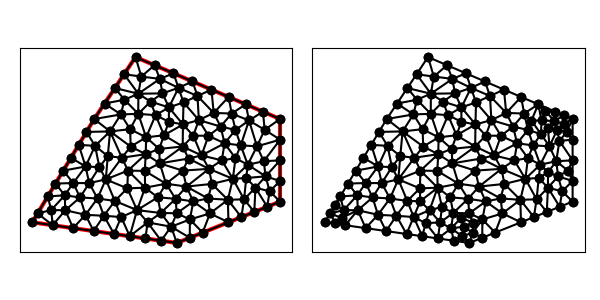

Data behind this chart, as committed beside it:
4.000000000000000000e+00, 6.000000000000000000e+00, 1.100000000000000000e+01, 5.000000000000000000e+00, 1.600000000000000000e+01, 7.000000000000000000e+00, 1.600000000000000000e+01, 1.100000000000000000e+01, 9.000000000000000000e+00, 1.400000000000000000e+01, 7.000000000000000000e+00, 1.100000000000000000e+01, 1.061670006016852952e+01, 1.156175176255873893e+01, 1.129642875113961509e+01, 1.073707840888812903e+01, 1.132337596068765961e+01, 1.180543746907396851e+01, 1.107883492399860081e+01, 1.136808921350694312e+01, 0.000000000000000000e+00, 5.000000000000000000e-01
4.000000000000000000e+00, 6.000000000000000000e+00, 1.100000000000000000e+01, 5.000000000000000000e+00, 1.600000000000000000e+01, 7.000000000000000000e+00, 1.600000000000000000e+01, 1.100000000000000000e+01, 9.000000000000000000e+00, 1.400000000000000000e+01, 7.000000000000000000e+00, 1.100000000000000000e+01, 1.267658012007223078e+01, 1.242432280568332992e+01, 1.199997804037994520e+01, 1.211488013737865010e+01, 1.278439239826228224e+01, 1.129416650512706966e+01, 1.248698351957148667e+01, 1.194445648272968263e+01, 0.000000000000000000e+00, 5.000000000000000000e-01
4.000000000000000000e+00, 6.000000000000000000e+00, 1.100000000000000000e+01, 5.000000000000000000e+00, 1.600000000000000000e+01, 7.000000000000000000e+00, 1.600000000000000000e+01, 1.100000000000000000e+01, 9.000000000000000000e+00, 1.400000000000000000e+01, 7.000000000000000000e+00, 1.100000000000000000e+01, 1.128329971693696088e+01, 9.668460206701537274e+00, 1.179541691015839078e+01, 1.019655809188774676e+01, 1.129642875113961509e+01, 1.073707840888812903e+01, 1.145838179274498891e+01, 1.020069890249247102e+01, 0.000000000000000000e+00, 5.000000000000000000e-01
4.000000000000000000e+00, 6.000000000000000000e+00, 1.100000000000000000e+01, 5.000000000000000000e+00, 1.600000000000000000e+01, 7.000000000000000000e+00, 1.600000000000000000e+01, 1.100000000000000000e+01, 9.000000000000000000e+00, 1.400000000000000000e+01, 7.000000000000000000e+00, 1.100000000000000000e+01, 9.726749189464097611e+00, 1.184487504083922893e+01, 1.061670006016852952e+01, 1.156175176255873893e+01, 1.030579943349394867e+01, 1.224154169501412959e+01, 1.021641622770885860e+01, 1.188272283280403308e+01, 0.000000000000000000e+00, 5.000000000000000000e-01
4.000000000000000000e+00, 6.000000000000000000e+00, 1.100000000000000000e+01, 5.000000000000000000e+00, 1.600000000000000000e+01, 7.000000000000000000e+00, 1.600000000000000000e+01, 1.100000000000000000e+01, 9.000000000000000000e+00, 1.400000000000000000e+01, 7.000000000000000000e+00, 1.100000000000000000e+01, 1.108083301036188750e+01, 1.250879943595781718e+01, 1.030579943349394867e+01, 1.224154169501412959e+01, 1.061670006016852952e+01, 1.156175176255873893e+01, 1.066777750134145641e+01, 1.210403096451022975e+01, 0.000000000000000000e+00, 5.000000000000000000e-01
4.000000000000000000e+00, 6.000000000000000000e+00, 1.100000000000000000e+01, 5.000000000000000000e+00, 1.600000000000000000e+01, 7.000000000000000000e+00, 1.600000000000000000e+01, 1.100000000000000000e+01, 9.000000000000000000e+00, 1.400000000000000000e+01, 7.000000000000000000e+00, 1.100000000000000000e+01, 1.409396041012364975e+01, 9.724427103590000954e+00, 1.449408781513840161e+01, 1.092831834905765120e+01, 1.383917775284097296e+01, 1.047030559403663652e+01, 1.414240865936767477e+01, 1.037435034889476348e+01, 0.000000000000000000e+00, 2.639753721776254558e-01
4.000000000000000000e+00, 6.000000000000000000e+00, 1.100000000000000000e+01, 5.000000000000000000e+00, 1.600000000000000000e+01, 7.000000000000000000e+00, 1.600000000000000000e+01, 1.100000000000000000e+01, 9.000000000000000000e+00, 1.400000000000000000e+01, 7.000000000000000000e+00, 1.100000000000000000e+01, 8.000000000000000000e+00, 1.250000000000000000e+01, 8.464450526660463936e+00, 1.193374831586573670e+01, 9.136529033509329878e+00, 1.222472209841644819e+01, 8.533659853389931271e+00, 1.221949013809406104e+01, 0.000000000000000000e+00, 5.000000000000000000e-01
4.000000000000000000e+00, 6.000000000000000000e+00, 1.100000000000000000e+01, 5.000000000000000000e+00, 1.600000000000000000e+01, 7.000000000000000000e+00, 1.600000000000000000e+01, 1.100000000000000000e+01, 9.000000000000000000e+00, 1.400000000000000000e+01, 7.000000000000000000e+00, 1.100000000000000000e+01, 1.253099132776909208e+01, 1.018752083080829962e+01, 1.206609457080205772e+01, 1.094702136362703193e+01, 1.179541691015839078e+01, 1.019655809188774676e+01, 1.213083426957651589e+01, 1.044370009544102551e+01, 0.000000000000000000e+00, 5.000000000000000000e-01
4.000000000000000000e+00, 6.000000000000000000e+00, 1.100000000000000000e+01, 5.000000000000000000e+00, 1.600000000000000000e+01, 7.000000000000000000e+00, 1.600000000000000000e+01, 1.100000000000000000e+01, 9.000000000000000000e+00, 1.400000000000000000e+01, 7.000000000000000000e+00, 1.100000000000000000e+01, 1.128329971693696088e+01, 9.668460206701537274e+00, 1.037984570740760759e+01, 1.021394978772371331e+01, 1.014576479533084274e+01, 9.553473415532316437e+00, 1.060297007322513707e+01, 9.811961136652522342e+00, 0.000000000000000000e+00, 5.000000000000000000e-01
4.000000000000000000e+00, 6.000000000000000000e+00, 1.100000000000000000e+01, 5.000000000000000000e+00, 1.600000000000000000e+01, 7.000000000000000000e+00, 1.600000000000000000e+01, 1.100000000000000000e+01, 9.000000000000000000e+00, 1.400000000000000000e+01, 7.000000000000000000e+00, 1.100000000000000000e+01, 1.269778076155506774e+01, 7.857903221891403334e+00, 1.347028266449824585e+01, 7.089314126872361399e+00, 1.371175693221389658e+01, 8.104529578009264768e+00, 1.329327345275573613e+01, 7.683915642257676204e+00, 0.000000000000000000e+00, 5.000000000000000000e-01
4.000000000000000000e+00, 6.000000000000000000e+00, 1.100000000000000000e+01, 5.000000000000000000e+00, 1.600000000000000000e+01, 7.000000000000000000e+00, 1.600000000000000000e+01, 1.100000000000000000e+01, 9.000000000000000000e+00, 1.400000000000000000e+01, 7.000000000000000000e+00, 1.100000000000000000e+01, 9.000000000000000000e+00, 1.400000000000000000e+01, 9.280816035156382426e+00, 1.305535244738592660e+01, 9.919145030018057696e+00, 1.360608070142083292e+01, 9.399987021724813374e+00, 1.355381104960225436e+01, 0.000000000000000000e+00, 5.000000000000000000e-01
4.000000000000000000e+00, 6.000000000000000000e+00, 1.100000000000000000e+01, 5.000000000000000000e+00, 1.600000000000000000e+01, 7.000000000000000000e+00, 1.600000000000000000e+01, 1.100000000000000000e+01, 9.000000000000000000e+00, 1.400000000000000000e+01, 7.000000000000000000e+00, 1.100000000000000000e+01, 1.108083301036188750e+01, 1.250879943595781718e+01, 1.132337596068765961e+01, 1.180543746907396851e+01, 1.199997804037994520e+01, 1.211488013737865010e+01, 1.146806233714316470e+01, 1.214303901413681075e+01, 0.000000000000000000e+00, 5.000000000000000000e-01
4.000000000000000000e+00, 6.000000000000000000e+00, 1.100000000000000000e+01, 5.000000000000000000e+00, 1.600000000000000000e+01, 7.000000000000000000e+00, 1.600000000000000000e+01, 1.100000000000000000e+01, 9.000000000000000000e+00, 1.400000000000000000e+01, 7.000000000000000000e+00, 1.100000000000000000e+01, 1.269778076155506774e+01, 7.857903221891403334e+00, 1.255777629190614064e+01, 8.587659330742635433e+00, 1.146634205380551208e+01, 7.729157733015785681e+00, 1.224063303575557349e+01, 8.058240095216607557e+00, 0.000000000000000000e+00, 5.000000000000000000e-01
4.000000000000000000e+00, 6.000000000000000000e+00, 1.100000000000000000e+01, 5.000000000000000000e+00, 1.600000000000000000e+01, 7.000000000000000000e+00, 1.600000000000000000e+01, 1.100000000000000000e+01, 9.000000000000000000e+00, 1.400000000000000000e+01, 7.000000000000000000e+00, 1.100000000000000000e+01, 8.445299803774771519e+00, 1.316794970566215639e+01, 8.000000000000000000e+00, 1.250000000000000000e+01, 9.136529033509329878e+00, 1.222472209841644819e+01, 8.527276279094701650e+00, 1.263089060135953368e+01, 0.000000000000000000e+00, 5.000000000000000000e-01
4.000000000000000000e+00, 6.000000000000000000e+00, 1.100000000000000000e+01, 5.000000000000000000e+00, 1.600000000000000000e+01, 7.000000000000000000e+00, 1.600000000000000000e+01, 1.100000000000000000e+01, 9.000000000000000000e+00, 1.400000000000000000e+01, 7.000000000000000000e+00, 1.100000000000000000e+01, 1.017877999373133591e+01, 1.294260009910783182e+01, 9.136529033509329878e+00, 1.222472209841644819e+01, 1.030579943349394867e+01, 1.224154169501412959e+01, 9.873702820244870892e+00, 1.246962129751280202e+01, 0.000000000000000000e+00, 5.000000000000000000e-01
4.000000000000000000e+00, 6.000000000000000000e+00, 1.100000000000000000e+01, 5.000000000000000000e+00, 1.600000000000000000e+01, 7.000000000000000000e+00, 1.600000000000000000e+01, 1.100000000000000000e+01, 9.000000000000000000e+00, 1.400000000000000000e+01, 7.000000000000000000e+00, 1.100000000000000000e+01, 1.129642875113961509e+01, 1.073707840888812903e+01, 1.061445379126129396e+01, 1.086743386363898800e+01, 1.037984570740760759e+01, 1.021394978772371331e+01, 1.076357608326950555e+01, 1.060615402008360952e+01, 0.000000000000000000e+00, 5.000000000000000000e-01
4.000000000000000000e+00, 6.000000000000000000e+00, 1.100000000000000000e+01, 5.000000000000000000e+00, 1.600000000000000000e+01, 7.000000000000000000e+00, 1.600000000000000000e+01, 1.100000000000000000e+01, 9.000000000000000000e+00, 1.400000000000000000e+01, 7.000000000000000000e+00, 1.100000000000000000e+01, 1.108083301036188750e+01, 1.250879943595781718e+01, 1.061670006016852952e+01, 1.156175176255873893e+01, 1.132337596068765961e+01, 1.180543746907396851e+01, 1.100696967707269458e+01, 1.195866288919683917e+01, 0.000000000000000000e+00, 5.000000000000000000e-01
4.000000000000000000e+00, 6.000000000000000000e+00, 1.100000000000000000e+01, 5.000000000000000000e+00, 1.600000000000000000e+01, 7.000000000000000000e+00, 1.600000000000000000e+01, 1.100000000000000000e+01, 9.000000000000000000e+00, 1.400000000000000000e+01, 7.000000000000000000e+00, 1.100000000000000000e+01, 1.128329971693696088e+01, 9.668460206701537274e+00, 1.129642875113961509e+01, 1.073707840888812903e+01, 1.037984570740760759e+01, 1.021394978772371331e+01, 1.098652472516139333e+01, 1.020649613443779380e+01, 0.000000000000000000e+00, 5.000000000000000000e-01
4.000000000000000000e+00, 6.000000000000000000e+00, 1.100000000000000000e+01, 5.000000000000000000e+00, 1.600000000000000000e+01, 7.000000000000000000e+00, 1.600000000000000000e+01, 1.100000000000000000e+01, 9.000000000000000000e+00, 1.400000000000000000e+01, 7.000000000000000000e+00, 1.100000000000000000e+01, 1.317593517310397289e+01, 9.000000000000000000e+00, 1.331200133004768027e+01, 9.823366085036740358e+00, 1.219497020785376407e+01, 9.236132133026545787e+00, 1.289430223700180456e+01, 9.353166072687761456e+00, 0.000000000000000000e+00, 5.000000000000000000e-01
4.000000000000000000e+00, 6.000000000000000000e+00, 1.100000000000000000e+01, 5.000000000000000000e+00, 1.600000000000000000e+01, 7.000000000000000000e+00, 1.600000000000000000e+01, 1.100000000000000000e+01, 9.000000000000000000e+00, 1.400000000000000000e+01, 7.000000000000000000e+00, 1.100000000000000000e+01, 1.061445379126129396e+01, 1.086743386363898800e+01, 9.970171801303090220e+00, 1.118655213246460534e+01, 1.037984570740760759e+01, 1.021394978772371331e+01, 1.032149043332399785e+01, 1.075597859460910222e+01, 0.000000000000000000e+00, 5.000000000000000000e-01
4.000000000000000000e+00, 6.000000000000000000e+00, 1.100000000000000000e+01, 5.000000000000000000e+00, 1.600000000000000000e+01, 7.000000000000000000e+00, 1.600000000000000000e+01, 1.100000000000000000e+01, 9.000000000000000000e+00, 1.400000000000000000e+01, 7.000000000000000000e+00, 1.100000000000000000e+01, 1.253099132776909208e+01, 1.018752083080829962e+01, 1.179541691015839078e+01, 1.019655809188774676e+01, 1.219497020785376407e+01, 9.236132133026545787e+00, 1.217379281526041446e+01, 9.873403685240864647e+00, 0.000000000000000000e+00, 5.000000000000000000e-01
4.000000000000000000e+00, 6.000000000000000000e+00, 1.100000000000000000e+01, 5.000000000000000000e+00, 1.600000000000000000e+01, 7.000000000000000000e+00, 1.600000000000000000e+01, 1.100000000000000000e+01, 9.000000000000000000e+00, 1.400000000000000000e+01, 7.000000000000000000e+00, 1.100000000000000000e+01, 1.017877999373133591e+01, 1.294260009910783182e+01, 1.108083301036188750e+01, 1.250879943595781718e+01, 1.083829006003611539e+01, 1.321216140284166585e+01, 1.069930102137644745e+01, 1.288785364596910377e+01, 0.000000000000000000e+00, 5.000000000000000000e-01
4.000000000000000000e+00, 6.000000000000000000e+00, 1.100000000000000000e+01, 5.000000000000000000e+00, 1.600000000000000000e+01, 7.000000000000000000e+00, 1.600000000000000000e+01, 1.100000000000000000e+01, 9.000000000000000000e+00, 1.400000000000000000e+01, 7.000000000000000000e+00, 1.100000000000000000e+01, 1.199997804037994520e+01, 1.211488013737865010e+01, 1.175743509005417309e+01, 1.281824210426249877e+01, 1.108083301036188750e+01, 1.250879943595781718e+01, 1.161274871359866800e+01, 1.248064055919965654e+01, 0.000000000000000000e+00, 5.000000000000000000e-01
4.000000000000000000e+00, 6.000000000000000000e+00, 1.100000000000000000e+01, 5.000000000000000000e+00, 1.600000000000000000e+01, 7.000000000000000000e+00, 1.600000000000000000e+01, 1.100000000000000000e+01, 9.000000000000000000e+00, 1.400000000000000000e+01, 7.000000000000000000e+00, 1.100000000000000000e+01, 1.175743509005417309e+01, 1.281824210426249877e+01, 1.083829006003611539e+01, 1.321216140284166585e+01, 1.108083301036188750e+01, 1.250879943595781718e+01, 1.122551938681739081e+01, 1.284640098102065942e+01, 0.000000000000000000e+00, 5.000000000000000000e-01
4.000000000000000000e+00, 6.000000000000000000e+00, 1.100000000000000000e+01, 5.000000000000000000e+00, 1.600000000000000000e+01, 7.000000000000000000e+00, 1.600000000000000000e+01, 1.100000000000000000e+01, 9.000000000000000000e+00, 1.400000000000000000e+01, 7.000000000000000000e+00, 1.100000000000000000e+01, 8.292050337233826340e+00, 1.122196644184411518e+01, 7.500000000000000000e+00, 1.175000000000000000e+01, 7.000000000000000000e+00, 1.100000000000000000e+01, 7.597350112411274559e+00, 1.132398881394803958e+01, 0.000000000000000000e+00, 5.000000000000000000e-01
4.000000000000000000e+00, 6.000000000000000000e+00, 1.100000000000000000e+01, 5.000000000000000000e+00, 1.600000000000000000e+01, 7.000000000000000000e+00, 1.600000000000000000e+01, 1.100000000000000000e+01, 9.000000000000000000e+00, 1.400000000000000000e+01, 7.000000000000000000e+00, 1.100000000000000000e+01, 1.108083301036188750e+01, 1.250879943595781718e+01, 1.017877999373133591e+01, 1.294260009910783182e+01, 1.030579943349394867e+01, 1.224154169501412959e+01, 1.052180414586239188e+01, 1.256431374335992501e+01, 0.000000000000000000e+00, 5.000000000000000000e-01
4.000000000000000000e+00, 6.000000000000000000e+00, 1.100000000000000000e+01, 5.000000000000000000e+00, 1.600000000000000000e+01, 7.000000000000000000e+00, 1.600000000000000000e+01, 1.100000000000000000e+01, 9.000000000000000000e+00, 1.400000000000000000e+01, 7.000000000000000000e+00, 1.100000000000000000e+01, 9.000000000000000000e+00, 1.400000000000000000e+01, 8.445299803774771519e+00, 1.316794970566215639e+01, 9.280816035156382426e+00, 1.305535244738592660e+01, 8.908705279643719166e+00, 1.340776738434936100e+01, 0.000000000000000000e+00, 5.000000000000000000e-01
4.000000000000000000e+00, 6.000000000000000000e+00, 1.100000000000000000e+01, 5.000000000000000000e+00, 1.600000000000000000e+01, 7.000000000000000000e+00, 1.600000000000000000e+01, 1.100000000000000000e+01, 9.000000000000000000e+00, 1.400000000000000000e+01, 7.000000000000000000e+00, 1.100000000000000000e+01, 1.061670006016852952e+01, 1.156175176255873893e+01, 9.726749189464097611e+00, 1.184487504083922893e+01, 9.970171801303090220e+00, 1.118655213246460534e+01, 1.010454035031190578e+01, 1.153105964528752558e+01, 0.000000000000000000e+00, 5.000000000000000000e-01
4.000000000000000000e+00, 6.000000000000000000e+00, 1.100000000000000000e+01, 5.000000000000000000e+00, 1.600000000000000000e+01, 7.000000000000000000e+00, 1.600000000000000000e+01, 1.100000000000000000e+01, 9.000000000000000000e+00, 1.400000000000000000e+01, 7.000000000000000000e+00, 1.100000000000000000e+01, 1.083829006003611539e+01, 1.321216140284166585e+01, 9.919145030018057696e+00, 1.360608070142083292e+01, 1.017877999373133591e+01, 1.294260009910783182e+01, 1.031207169459517026e+01, 1.325361406779011020e+01, 0.000000000000000000e+00, 5.000000000000000000e-01
4.000000000000000000e+00, 6.000000000000000000e+00, 1.100000000000000000e+01, 5.000000000000000000e+00, 1.600000000000000000e+01, 7.000000000000000000e+00, 1.600000000000000000e+01, 1.100000000000000000e+01, 9.000000000000000000e+00, 1.400000000000000000e+01, 7.000000000000000000e+00, 1.100000000000000000e+01, 1.017877999373133591e+01, 1.294260009910783182e+01, 9.919145030018057696e+00, 1.360608070142083292e+01, 9.280816035156382426e+00, 1.305535244738592660e+01, 9.792913686301924159e+00, 1.320134441597153163e+01, 0.000000000000000000e+00, 5.000000000000000000e-01
4.000000000000000000e+00, 6.000000000000000000e+00, 1.100000000000000000e+01, 5.000000000000000000e+00, 1.600000000000000000e+01, 7.000000000000000000e+00, 1.600000000000000000e+01, 1.100000000000000000e+01, 9.000000000000000000e+00, 1.400000000000000000e+01, 7.000000000000000000e+00, 1.100000000000000000e+01, 9.132093847247210405e+00, 1.125082862168200570e+01, 8.737116999836013420e+00, 1.050745702198008402e+01, 9.514226600540958145e+00, 1.011301426861442998e+01, 9.127812482541393990e+00, 1.062376663742550598e+01, 0.000000000000000000e+00, 5.000000000000000000e-01
4.000000000000000000e+00, 6.000000000000000000e+00, 1.100000000000000000e+01, 5.000000000000000000e+00, 1.600000000000000000e+01, 7.000000000000000000e+00, 1.600000000000000000e+01, 1.100000000000000000e+01, 9.000000000000000000e+00, 1.400000000000000000e+01, 7.000000000000000000e+00, 1.100000000000000000e+01, 9.449344899183799384e+00, 8.487654445364821498e+00, 1.017474053357133812e+01, 8.853342486194655692e+00, 9.492935472224781179e+00, 9.298842729018142350e+00, 9.705673634993305043e+00, 8.879946553525874364e+00, 0.000000000000000000e+00, 5.000000000000000000e-01
4.000000000000000000e+00, 6.000000000000000000e+00, 1.100000000000000000e+01, 5.000000000000000000e+00, 1.600000000000000000e+01, 7.000000000000000000e+00, 1.600000000000000000e+01, 1.100000000000000000e+01, 9.000000000000000000e+00, 1.400000000000000000e+01, 7.000000000000000000e+00, 1.100000000000000000e+01, 1.350743509005417309e+01, 1.206824210426249877e+01, 1.365513371010140098e+01, 1.126550106868335099e+01, 1.433829006003611539e+01, 1.171216140284166585e+01, 1.383361962006389767e+01, 1.168196819192917246e+01, 0.000000000000000000e+00, 3.124152735799448077e-01
4.000000000000000000e+00, 6.000000000000000000e+00, 1.100000000000000000e+01, 5.000000000000000000e+00, 1.600000000000000000e+01, 7.000000000000000000e+00, 1.600000000000000000e+01, 1.100000000000000000e+01, 9.000000000000000000e+00, 1.400000000000000000e+01, 7.000000000000000000e+00, 1.100000000000000000e+01, 1.206609457080205772e+01, 1.094702136362703193e+01, 1.199997804037994520e+01, 1.211488013737865010e+01, 1.132337596068765961e+01, 1.180543746907396851e+01, 1.179648285728988810e+01, 1.162244632335988292e+01, 0.000000000000000000e+00, 5.000000000000000000e-01
4.000000000000000000e+00, 6.000000000000000000e+00, 1.100000000000000000e+01, 5.000000000000000000e+00, 1.600000000000000000e+01, 7.000000000000000000e+00, 1.600000000000000000e+01, 1.100000000000000000e+01, 9.000000000000000000e+00, 1.400000000000000000e+01, 7.000000000000000000e+00, 1.100000000000000000e+01, 1.129642875113961509e+01, 1.073707840888812903e+01, 1.206609457080205772e+01, 1.094702136362703193e+01, 1.132337596068765961e+01, 1.180543746907396851e+01, 1.156196642754311199e+01, 1.116317908052971042e+01, 0.000000000000000000e+00, 5.000000000000000000e-01
4.000000000000000000e+00, 6.000000000000000000e+00, 1.100000000000000000e+01, 5.000000000000000000e+00, 1.600000000000000000e+01, 7.000000000000000000e+00, 1.600000000000000000e+01, 1.100000000000000000e+01, 9.000000000000000000e+00, 1.400000000000000000e+01, 7.000000000000000000e+00, 1.100000000000000000e+01, 1.267658012007223078e+01, 1.242432280568332992e+01, 1.175743509005417309e+01, 1.281824210426249877e+01, 1.199997804037994520e+01, 1.211488013737865010e+01, 1.214466441683544851e+01, 1.245248168244149234e+01, 0.000000000000000000e+00, 5.000000000000000000e-01
4.000000000000000000e+00, 6.000000000000000000e+00, 1.100000000000000000e+01, 5.000000000000000000e+00, 1.600000000000000000e+01, 7.000000000000000000e+00, 1.600000000000000000e+01, 1.100000000000000000e+01, 9.000000000000000000e+00, 1.400000000000000000e+01, 7.000000000000000000e+00, 1.100000000000000000e+01, 1.278439239826228224e+01, 1.129416650512706966e+01, 1.206609457080205772e+01, 1.094702136362703193e+01, 1.311886653937821379e+01, 1.063524333049150705e+01, 1.265645116948085125e+01, 1.095881039974853621e+01, 0.000000000000000000e+00, 5.000000000000000000e-01
4.000000000000000000e+00, 6.000000000000000000e+00, 1.100000000000000000e+01, 5.000000000000000000e+00, 1.600000000000000000e+01, 7.000000000000000000e+00, 1.600000000000000000e+01, 1.100000000000000000e+01, 9.000000000000000000e+00, 1.400000000000000000e+01, 7.000000000000000000e+00, 1.100000000000000000e+01, 1.383970439251457307e+01, 9.102737165362542626e+00, 1.443372021514273484e+01, 8.789225276830261890e+00, 1.409396041012364975e+01, 9.724427103590000954e+00, 1.412246167259365315e+01, 9.205463181927603600e+00, 0.000000000000000000e+00, 5.000000000000000000e-01
4.000000000000000000e+00, 6.000000000000000000e+00, 1.100000000000000000e+01, 5.000000000000000000e+00, 1.600000000000000000e+01, 7.000000000000000000e+00, 1.600000000000000000e+01, 1.100000000000000000e+01, 9.000000000000000000e+00, 1.400000000000000000e+01, 7.000000000000000000e+00, 1.100000000000000000e+01, 1.350743509005417309e+01, 1.206824210426249877e+01, 1.267658012007223078e+01, 1.242432280568332992e+01, 1.278439239826228224e+01, 1.129416650512706966e+01, 1.298946920279622930e+01, 1.192891047169096375e+01, 0.000000000000000000e+00, 5.000000000000000000e-01
4.000000000000000000e+00, 6.000000000000000000e+00, 1.100000000000000000e+01, 5.000000000000000000e+00, 1.600000000000000000e+01, 7.000000000000000000e+00, 1.600000000000000000e+01, 1.100000000000000000e+01, 9.000000000000000000e+00, 1.400000000000000000e+01, 7.000000000000000000e+00, 1.100000000000000000e+01, 8.445299803774771519e+00, 1.316794970566215639e+01, 9.136529033509329878e+00, 1.222472209841644819e+01, 9.280816035156382426e+00, 1.305535244738592660e+01, 8.954214957480161274e+00, 1.281600808382150980e+01, 0.000000000000000000e+00, 5.000000000000000000e-01
4.000000000000000000e+00, 6.000000000000000000e+00, 1.100000000000000000e+01, 5.000000000000000000e+00, 1.600000000000000000e+01, 7.000000000000000000e+00, 1.600000000000000000e+01, 1.100000000000000000e+01, 9.000000000000000000e+00, 1.400000000000000000e+01, 7.000000000000000000e+00, 1.100000000000000000e+01, 1.017877999373133591e+01, 1.294260009910783182e+01, 9.280816035156382426e+00, 1.305535244738592660e+01, 9.136529033509329878e+00, 1.222472209841644819e+01, 9.532041687465682145e+00, 1.274089154830340220e+01, 0.000000000000000000e+00, 5.000000000000000000e-01
4.000000000000000000e+00, 6.000000000000000000e+00, 1.100000000000000000e+01, 5.000000000000000000e+00, 1.600000000000000000e+01, 7.000000000000000000e+00, 1.600000000000000000e+01, 1.100000000000000000e+01, 9.000000000000000000e+00, 1.400000000000000000e+01, 7.000000000000000000e+00, 1.100000000000000000e+01, 9.463531540660953922e+00, 7.675419683243634772e+00, 1.047518332745202763e+01, 7.868271312930671613e+00, 9.449344899183799384e+00, 8.487654445364821498e+00, 9.796019922432259719e+00, 8.010448480513042924e+00, 0.000000000000000000e+00, 5.000000000000000000e-01
4.000000000000000000e+00, 6.000000000000000000e+00, 1.100000000000000000e+01, 5.000000000000000000e+00, 1.600000000000000000e+01, 7.000000000000000000e+00, 1.600000000000000000e+01, 1.100000000000000000e+01, 9.000000000000000000e+00, 1.400000000000000000e+01, 7.000000000000000000e+00, 1.100000000000000000e+01, 9.136529033509329878e+00, 1.222472209841644819e+01, 9.132093847247210405e+00, 1.125082862168200570e+01, 9.726749189464097611e+00, 1.184487504083922893e+01, 9.331790690073544781e+00, 1.177347525364589309e+01, 0.000000000000000000e+00, 5.000000000000000000e-01
4.000000000000000000e+00, 6.000000000000000000e+00, 1.100000000000000000e+01, 5.000000000000000000e+00, 1.600000000000000000e+01, 7.000000000000000000e+00, 1.600000000000000000e+01, 1.100000000000000000e+01, 9.000000000000000000e+00, 1.400000000000000000e+01, 7.000000000000000000e+00, 1.100000000000000000e+01, 1.030579943349394867e+01, 1.224154169501412959e+01, 9.136529033509329878e+00, 1.222472209841644819e+01, 9.726749189464097611e+00, 1.184487504083922893e+01, 9.723025885489125386e+00, 1.210371294475660164e+01, 0.000000000000000000e+00, 5.000000000000000000e-01
4.000000000000000000e+00, 6.000000000000000000e+00, 1.100000000000000000e+01, 5.000000000000000000e+00, 1.600000000000000000e+01, 7.000000000000000000e+00, 1.600000000000000000e+01, 1.100000000000000000e+01, 9.000000000000000000e+00, 1.400000000000000000e+01, 7.000000000000000000e+00, 1.100000000000000000e+01, 9.136529033509329878e+00, 1.222472209841644819e+01, 8.464450526660463936e+00, 1.193374831586573670e+01, 9.132093847247210405e+00, 1.125082862168200570e+01, 8.911024469139000814e+00, 1.180309967865473020e+01, 0.000000000000000000e+00, 5.000000000000000000e-01
4.000000000000000000e+00, 6.000000000000000000e+00, 1.100000000000000000e+01, 5.000000000000000000e+00, 1.600000000000000000e+01, 7.000000000000000000e+00, 1.600000000000000000e+01, 1.100000000000000000e+01, 9.000000000000000000e+00, 1.400000000000000000e+01, 7.000000000000000000e+00, 1.100000000000000000e+01, 8.292050337233826340e+00, 1.122196644184411518e+01, 8.737116999836013420e+00, 1.050745702198008402e+01, 9.132093847247210405e+00, 1.125082862168200570e+01, 8.720420394772348871e+00, 1.099341736183539986e+01, 0.000000000000000000e+00, 5.000000000000000000e-01
4.000000000000000000e+00, 6.000000000000000000e+00, 1.100000000000000000e+01, 5.000000000000000000e+00, 1.600000000000000000e+01, 7.000000000000000000e+00, 1.600000000000000000e+01, 1.100000000000000000e+01, 9.000000000000000000e+00, 1.400000000000000000e+01, 7.000000000000000000e+00, 1.100000000000000000e+01, 9.970171801303090220e+00, 1.118655213246460534e+01, 9.726749189464097611e+00, 1.184487504083922893e+01, 9.132093847247210405e+00, 1.125082862168200570e+01, 9.609671612671467855e+00, 1.142741859832861273e+01, 0.000000000000000000e+00, 5.000000000000000000e-01
4.000000000000000000e+00, 6.000000000000000000e+00, 1.100000000000000000e+01, 5.000000000000000000e+00, 1.600000000000000000e+01, 7.000000000000000000e+00, 1.600000000000000000e+01, 1.100000000000000000e+01, 9.000000000000000000e+00, 1.400000000000000000e+01, 7.000000000000000000e+00, 1.100000000000000000e+01, 1.129642875113961509e+01, 1.073707840888812903e+01, 1.061670006016852952e+01, 1.156175176255873893e+01, 1.061445379126129396e+01, 1.086743386363898800e+01, 1.084252753418981285e+01, 1.105542134502861806e+01, 0.000000000000000000e+00, 5.000000000000000000e-01
4.000000000000000000e+00, 6.000000000000000000e+00, 1.100000000000000000e+01, 5.000000000000000000e+00, 1.600000000000000000e+01, 7.000000000000000000e+00, 1.600000000000000000e+01, 1.100000000000000000e+01, 9.000000000000000000e+00, 1.400000000000000000e+01, 7.000000000000000000e+00, 1.100000000000000000e+01, 9.970171801303090220e+00, 1.118655213246460534e+01, 1.061445379126129396e+01, 1.086743386363898800e+01, 1.061670006016852952e+01, 1.156175176255873893e+01, 1.040044188424430516e+01, 1.120524591955411076e+01, 0.000000000000000000e+00, 5.000000000000000000e-01
4.000000000000000000e+00, 6.000000000000000000e+00, 1.100000000000000000e+01, 5.000000000000000000e+00, 1.600000000000000000e+01, 7.000000000000000000e+00, 1.600000000000000000e+01, 1.100000000000000000e+01, 9.000000000000000000e+00, 1.400000000000000000e+01, 7.000000000000000000e+00, 1.100000000000000000e+01, 1.219497020785376407e+01, 9.236132133026545787e+00, 1.179541691015839078e+01, 1.019655809188774676e+01, 1.128329971693696088e+01, 9.668460206701537274e+00, 1.175789561164970642e+01, 9.700383477205276606e+00, 0.000000000000000000e+00, 5.000000000000000000e-01
4.000000000000000000e+00, 6.000000000000000000e+00, 1.100000000000000000e+01, 5.000000000000000000e+00, 1.600000000000000000e+01, 7.000000000000000000e+00, 1.600000000000000000e+01, 1.100000000000000000e+01, 9.000000000000000000e+00, 1.400000000000000000e+01, 7.000000000000000000e+00, 1.100000000000000000e+01, 9.492935472224781179e+00, 9.298842729018142350e+00, 8.340528108250744310e+00, 9.125016714537819595e+00, 8.634224291403425511e+00, 8.502418157528341069e+00, 8.822562623959649741e+00, 8.975425867028100413e+00, 0.000000000000000000e+00, 5.000000000000000000e-01
4.000000000000000000e+00, 6.000000000000000000e+00, 1.100000000000000000e+01, 5.000000000000000000e+00, 1.600000000000000000e+01, 7.000000000000000000e+00, 1.600000000000000000e+01, 1.100000000000000000e+01, 9.000000000000000000e+00, 1.400000000000000000e+01, 7.000000000000000000e+00, 1.100000000000000000e+01, 1.253099132776909208e+01, 1.018752083080829962e+01, 1.311886653937821379e+01, 1.063524333049150705e+01, 1.206609457080205772e+01, 1.094702136362703193e+01, 1.257198414598312119e+01, 1.058992850830894561e+01, 0.000000000000000000e+00, 5.000000000000000000e-01
4.000000000000000000e+00, 6.000000000000000000e+00, 1.100000000000000000e+01, 5.000000000000000000e+00, 1.600000000000000000e+01, 7.000000000000000000e+00, 1.600000000000000000e+01, 1.100000000000000000e+01, 9.000000000000000000e+00, 1.400000000000000000e+01, 7.000000000000000000e+00, 1.100000000000000000e+01, 1.206609457080205772e+01, 1.094702136362703193e+01, 1.278439239826228224e+01, 1.129416650512706966e+01, 1.199997804037994520e+01, 1.211488013737865010e+01, 1.228348833648142779e+01, 1.145202266871091723e+01, 0.000000000000000000e+00, 5.000000000000000000e-01
4.000000000000000000e+00, 6.000000000000000000e+00, 1.100000000000000000e+01, 5.000000000000000000e+00, 1.600000000000000000e+01, 7.000000000000000000e+00, 1.600000000000000000e+01, 1.100000000000000000e+01, 9.000000000000000000e+00, 1.400000000000000000e+01, 7.000000000000000000e+00, 1.100000000000000000e+01, 1.129642875113961509e+01, 1.073707840888812903e+01, 1.179541691015839078e+01, 1.019655809188774676e+01, 1.206609457080205772e+01, 1.094702136362703193e+01, 1.171931341070001942e+01, 1.062688595480096865e+01, 0.000000000000000000e+00, 5.000000000000000000e-01
4.000000000000000000e+00, 6.000000000000000000e+00, 1.100000000000000000e+01, 5.000000000000000000e+00, 1.600000000000000000e+01, 7.000000000000000000e+00, 1.600000000000000000e+01, 1.100000000000000000e+01, 9.000000000000000000e+00, 1.400000000000000000e+01, 7.000000000000000000e+00, 1.100000000000000000e+01, 1.488079342076626688e+01, 9.678137381987379939e+00, 1.409396041012364975e+01, 9.724427103590000954e+00, 1.443372021514273484e+01, 8.789225276830261890e+00, 1.446949134867755049e+01, 9.397263254135880928e+00, 0.000000000000000000e+00, 4.397677425906377779e-01
4.000000000000000000e+00, 6.000000000000000000e+00, 1.100000000000000000e+01, 5.000000000000000000e+00, 1.600000000000000000e+01, 7.000000000000000000e+00, 1.600000000000000000e+01, 1.100000000000000000e+01, 9.000000000000000000e+00, 1.400000000000000000e+01, 7.000000000000000000e+00, 1.100000000000000000e+01, 1.516914503001805770e+01, 1.135608070142083292e+01, 1.433829006003611539e+01, 1.171216140284166585e+01, 1.449408781513840161e+01, 1.092831834905765120e+01, 1.466717430173085823e+01, 1.133218681777338332e+01, 0.000000000000000000e+00, 1.287321729262757009e-01
4.000000000000000000e+00, 6.000000000000000000e+00, 1.100000000000000000e+01, 5.000000000000000000e+00, 1.600000000000000000e+01, 7.000000000000000000e+00, 1.600000000000000000e+01, 1.100000000000000000e+01, 9.000000000000000000e+00, 1.400000000000000000e+01, 7.000000000000000000e+00, 1.100000000000000000e+01, 1.350743509005417309e+01, 1.206824210426249877e+01, 1.278439239826228224e+01, 1.129416650512706966e+01, 1.365513371010140098e+01, 1.126550106868335099e+01, 1.331565373280595388e+01, 1.154263655935763921e+01, 0.000000000000000000e+00, 4.874600799286161745e-01
4.000000000000000000e+00, 6.000000000000000000e+00, 1.100000000000000000e+01, 5.000000000000000000e+00, 1.600000000000000000e+01, 7.000000000000000000e+00, 1.600000000000000000e+01, 1.100000000000000000e+01, 9.000000000000000000e+00, 1.400000000000000000e+01, 7.000000000000000000e+00, 1.100000000000000000e+01, 1.365513371010140098e+01, 1.126550106868335099e+01, 1.383917775284097296e+01, 1.047030559403663652e+01, 1.449408781513840161e+01, 1.092831834905765120e+01, 1.399613309269359185e+01, 1.088804167059254802e+01, 0.000000000000000000e+00, 2.639753721776254558e-01
4.000000000000000000e+00, 6.000000000000000000e+00, 1.100000000000000000e+01, 5.000000000000000000e+00, 1.600000000000000000e+01, 7.000000000000000000e+00, 1.600000000000000000e+01, 1.100000000000000000e+01, 9.000000000000000000e+00, 1.400000000000000000e+01, 7.000000000000000000e+00, 1.100000000000000000e+01, 1.311886653937821379e+01, 1.063524333049150705e+01, 1.365513371010140098e+01, 1.126550106868335099e+01, 1.278439239826228224e+01, 1.129416650512706966e+01, 1.318613088258063293e+01, 1.106497030143397531e+01, 0.000000000000000000e+00, 4.874600799286161745e-01
4.000000000000000000e+00, 6.000000000000000000e+00, 1.100000000000000000e+01, 5.000000000000000000e+00, 1.600000000000000000e+01, 7.000000000000000000e+00, 1.600000000000000000e+01, 1.100000000000000000e+01, 9.000000000000000000e+00, 1.400000000000000000e+01, 7.000000000000000000e+00, 1.100000000000000000e+01, 7.500000000000000000e+00, 1.175000000000000000e+01, 8.464450526660463936e+00, 1.193374831586573670e+01, 8.000000000000000000e+00, 1.250000000000000000e+01, 7.988150175553488275e+00, 1.206124943862191223e+01, 0.000000000000000000e+00, 5.000000000000000000e-01
4.000000000000000000e+00, 6.000000000000000000e+00, 1.100000000000000000e+01, 5.000000000000000000e+00, 1.600000000000000000e+01, 7.000000000000000000e+00, 1.600000000000000000e+01, 1.100000000000000000e+01, 9.000000000000000000e+00, 1.400000000000000000e+01, 7.000000000000000000e+00, 1.100000000000000000e+01, 9.132093847247210405e+00, 1.125082862168200570e+01, 8.464450526660463936e+00, 1.193374831586573670e+01, 8.292050337233826340e+00, 1.122196644184411518e+01, 8.629531570380500227e+00, 1.146884779313061919e+01, 0.000000000000000000e+00, 5.000000000000000000e-01
... 148 more rows
